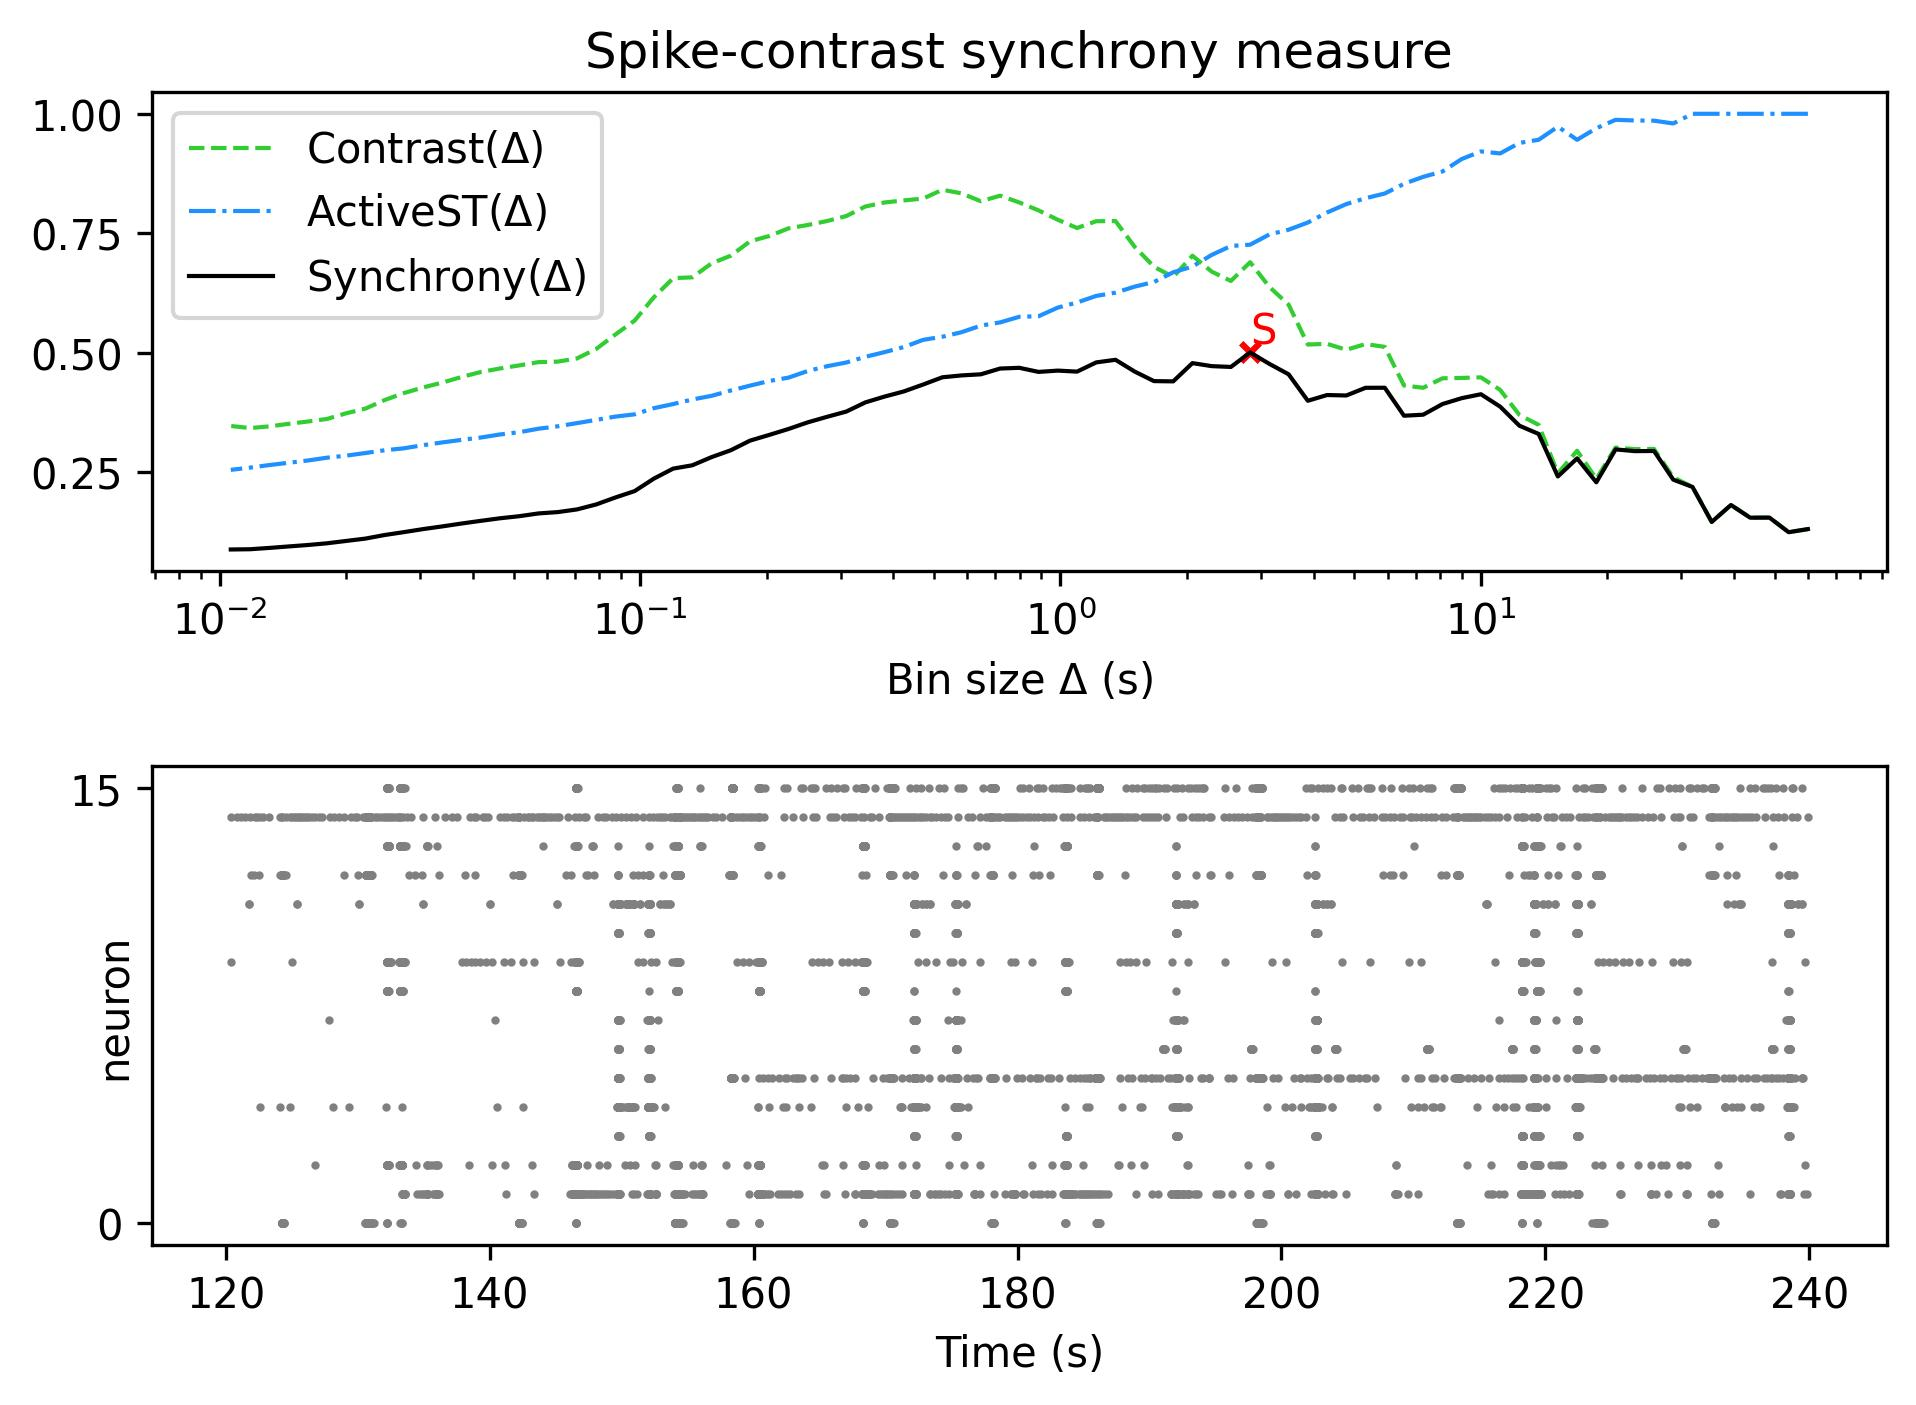

Source data for this figure (header and first rows):
, Spike-contrast (60.0 s), Spike-contrast (54.0 s), Spike-contrast (48.6 s), Spike-contrast (43.74 s), Spike-contrast (39.366 s), Spike-contrast (35.429 s), Spike-contrast (31.886 s), Spike-contrast (28.698 s), Spike-contrast (25.828 s), Spike-contrast (23.245 s), Spike-contrast (20.921 s), Spike-contrast (18.829 s), Spike-contrast (16.946 s), Spike-contrast (15.251 s), Spike-contrast (13.726 s), Spike-contrast (12.353 s), Spike-contrast (11.118 s), Spike-contrast (10.006 s), Spike-contrast (9.006 s), Spike-contrast (8.105 s), Spike-contrast (7.295 s), Spike-contrast (6.565 s), Spike-contrast (5.909 s)
0, 0.1311, 0.1246, 0.1552, 0.1549, 0.1815, 0.1461, 0.2193, 0.2345, 0.2945, 0.2942, 0.2978, 0.229, 0.279, 0.2412, 0.3302, 0.3474, 0.3873, 0.4133, 0.405, 0.3927, 0.3705, 0.3683, 0.4269
